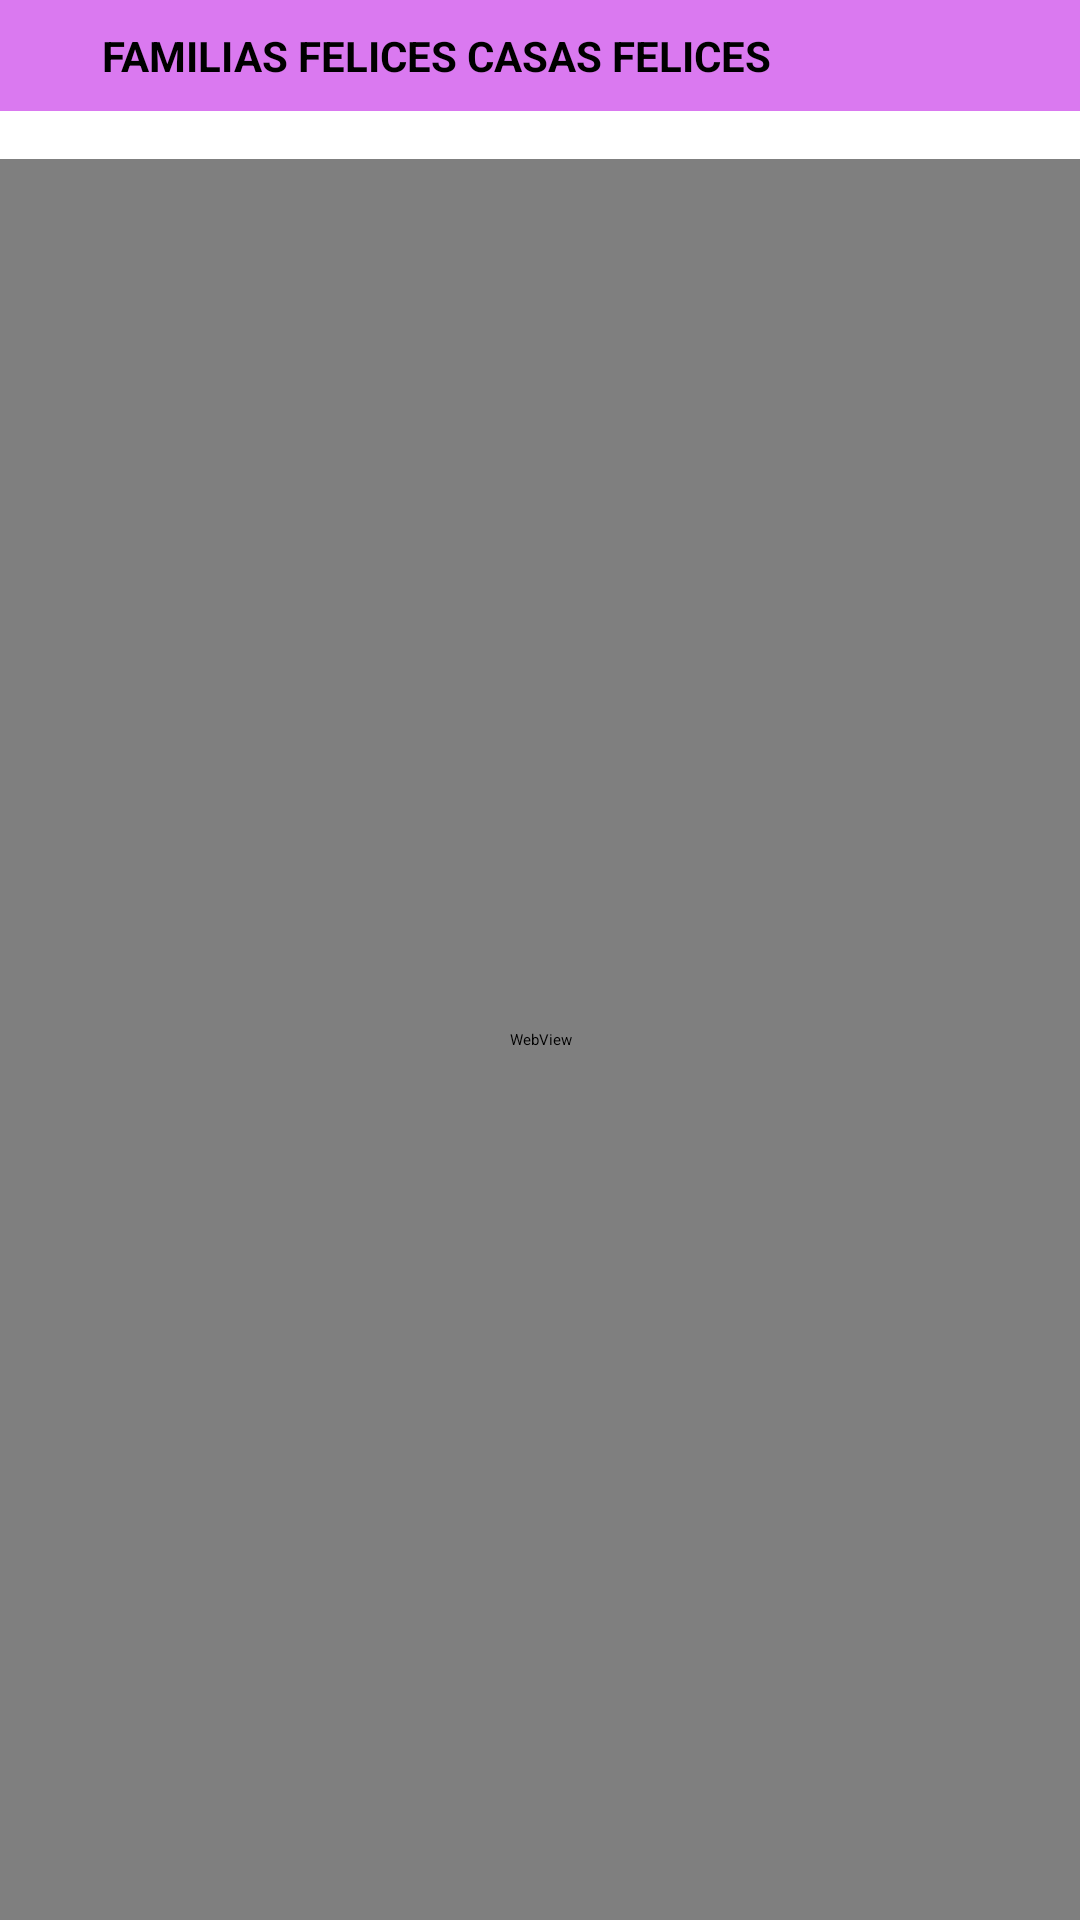

Produce the Android XML layout that renders to this screen, including the resource entries it uses.
<!-- AndroidManifest.xml: application theme Theme.PruebaFirebase -->
<!-- res/layout/activity_lugares.xml -->
<?xml version="1.0" encoding="utf-8"?>
<FrameLayout xmlns:android="http://schemas.android.com/apk/res/android"
    xmlns:app="http://schemas.android.com/apk/res-auto"
    xmlns:tools="http://schemas.android.com/tools"
    android:layout_width="match_parent"
    android:layout_height="match_parent"
    tools:context=".Lugares">
    <LinearLayout
        android:layout_width="match_parent"
        android:layout_height="match_parent"
        android:background="@color/white"
        android:orientation="vertical"
        tools:layout_editor_absoluteX="0dp"
        tools:layout_editor_absoluteY="0dp">


        <LinearLayout
            android:layout_width="match_parent"
            android:layout_height="37dp"
            android:background="@color/lila"
            android:orientation="horizontal">

            <ImageView
                android:id="@+id/imageView"
                android:layout_width="34dp"
                android:layout_height="27dp"
                android:layout_gravity="center"
                app:srcCompat="@mipmap/logo2" />

            <TextView
                android:id="@+id/textView2"
                android:layout_width="wrap_content"
                android:layout_height="wrap_content"
                android:layout_gravity="center"
                android:layout_weight="1"
                android:text="FAMILIAS FELICES CASAS FELICES"
                android:textColor="@color/black"
                android:textSize="14sp"
                android:textStyle="bold" />

            <ImageButton
                android:id="@+id/salir"
                android:layout_width="60dp"
                android:layout_height="match_parent"
                android:backgroundTint="#00FFFFFF"
                app:srcCompat="@mipmap/salir"
                tools:ignore="SpeakableTextPresentCheck,SpeakableTextPresentCheck" />

        </LinearLayout>

        <LinearLayout
            android:layout_width="match_parent"
            android:layout_height="match_parent"
            android:orientation="vertical">

            <Space
                android:layout_width="match_parent"
                android:layout_height="16dp" />

            <WebView
                android:id="@+id/webView"
                android:layout_width="match_parent"
                android:layout_height="match_parent" />
        </LinearLayout>


    </LinearLayout>

</FrameLayout>
<!-- resources referenced by this layout -->
<resources>
  <color name="black">#FF000000</color>
  <color name="lila">#DA79F0</color>
  <color name="white">#FFFFFFFF</color>
  <!-- mipmap logo2: png bitmap (mipmap-mdpi, 2505 bytes) -->
  <!-- mipmap salir: png bitmap (mipmap-anydpi-v26, 848 bytes) -->
  <style name="Theme.PruebaFirebase" parent="Theme.MaterialComponents.DayNight.NoActionBar">
          
          <item name="colorPrimary">@color/platino</item>
          <item name="colorPrimaryVariant">@color/purple_700</item>
          <item name="colorOnPrimary">@color/black</item>
          
          <item name="colorSecondary">@color/teal_200</item>
          <item name="colorSecondaryVariant">@color/teal_200</item>
          <item name="colorOnSecondary">@color/black</item>
          
          <item name="android:statusBarColor">?attr/colorPrimaryVariant</item>
          
      </style>
  <color name="platino">#C1B1C5</color>
  <color name="purple_700">#FF3700B3</color>
  <color name="teal_200">#FF03DAC5</color>
</resources>
